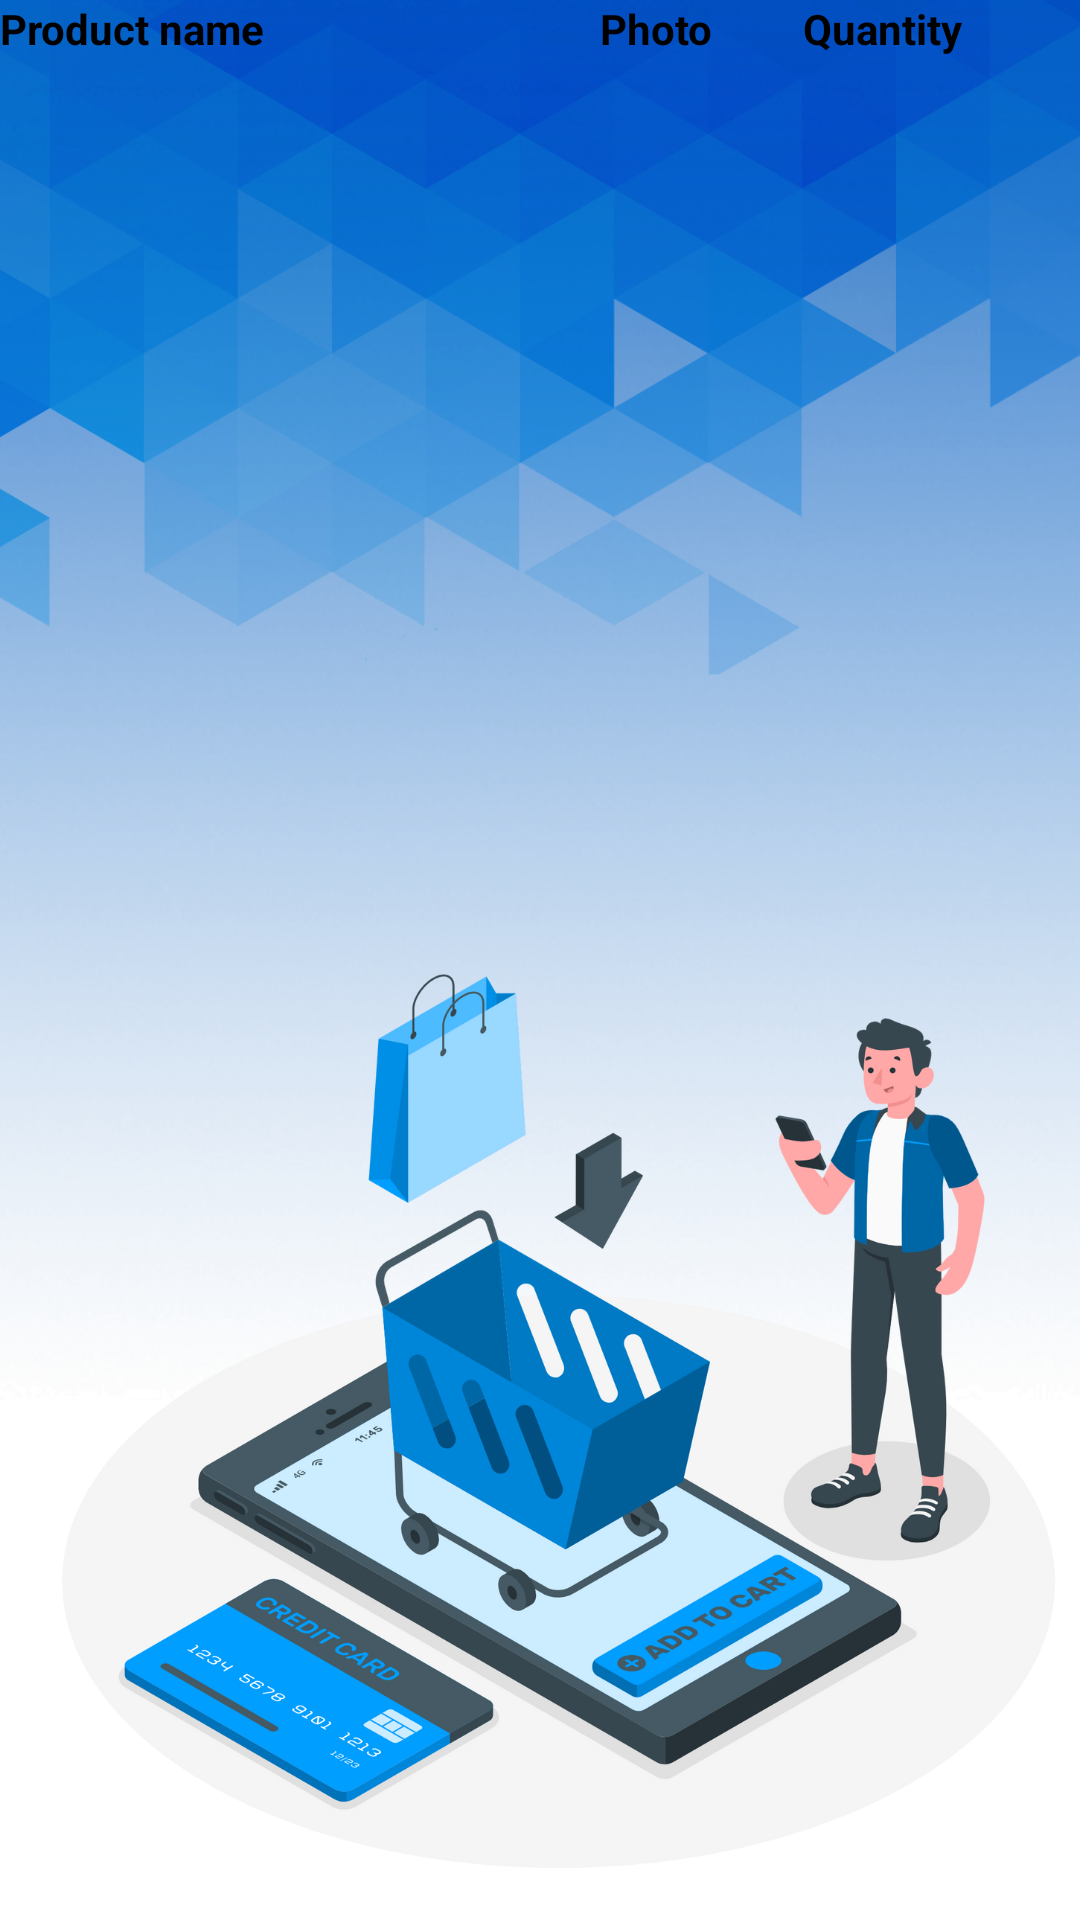

Reconstruct the res/layout file that produces this screen, plus the resources it refers to.
<!-- AndroidManifest.xml: application theme Theme.WorkshopLocator -->
<!-- res/layout/activity_view_product_buy.xml -->
<?xml version="1.0" encoding="utf-8"?>
<LinearLayout xmlns:android="http://schemas.android.com/apk/res/android"
    xmlns:app="http://schemas.android.com/apk/res-auto"
    xmlns:tools="http://schemas.android.com/tools"
    android:layout_width="match_parent"
    android:layout_height="match_parent"
    android:orientation="vertical"
    android:background="@drawable/buyproductbg"
    tools:context=".view_product_buy">

    <TableRow
        android:layout_width="match_parent"
        android:layout_height="wrap_content" >

        <TextView
            android:id="@+id/textView28"
            android:layout_width="200dp"
            android:layout_height="wrap_content"
            android:text="Product name"
            android:textStyle="bold"
            android:textColor="@color/black"/>

        <TextView
            android:id="@+id/textView29"
            android:layout_width="wrap_content"
            android:layout_height="wrap_content"
            android:text="Photo"
            android:textStyle="bold"
            android:textColor="@color/black"/>

        <TextView
            android:id="@+id/textView19"
            android:layout_width="wrap_content"
            android:layout_height="wrap_content"
            android:text="Quantity"
            android:textStyle="bold"
            android:textColor="@color/black"
            android:layout_marginLeft="30dp"/>
    </TableRow>

    <TableRow
        android:layout_width="match_parent"
        android:layout_height="wrap_content">

        <ListView
            android:id="@+id/listview07"
            android:layout_width="match_parent"
            android:layout_height="match_parent"
            android:dividerHeight="7dp"
            android:listSelector="#703A0CA3"/>
    </TableRow>
</LinearLayout>
<!-- resources referenced by this layout -->
<resources>
  <color name="black">#FF000000</color>
  <!-- drawable buyproductbg: png bitmap (drawable-v24, 679553 bytes) -->
  <style name="Theme.WorkshopLocator" parent="Theme.MaterialComponents.DayNight.NoActionBar">
          
          <item name="colorPrimary">@color/purple_500</item>
          <item name="colorPrimaryVariant">@color/purple_700</item>
          <item name="colorOnPrimary">@color/white</item>
          
          <item name="colorSecondary">@color/teal_200</item>
          <item name="colorSecondaryVariant">@color/teal_700</item>
          <item name="colorOnSecondary">@color/black</item>
          
          <item name="android:statusBarColor" tools:targetApi="l">?attr/colorPrimaryVariant</item>
          
      </style>
  <color name="purple_500">#FF6200EE</color>
  <color name="purple_700">#FF3700B3</color>
  <color name="white">#FFFFFFFF</color>
  <color name="teal_200">#FF03DAC5</color>
  <color name="teal_700">#FF018786</color>
</resources>
